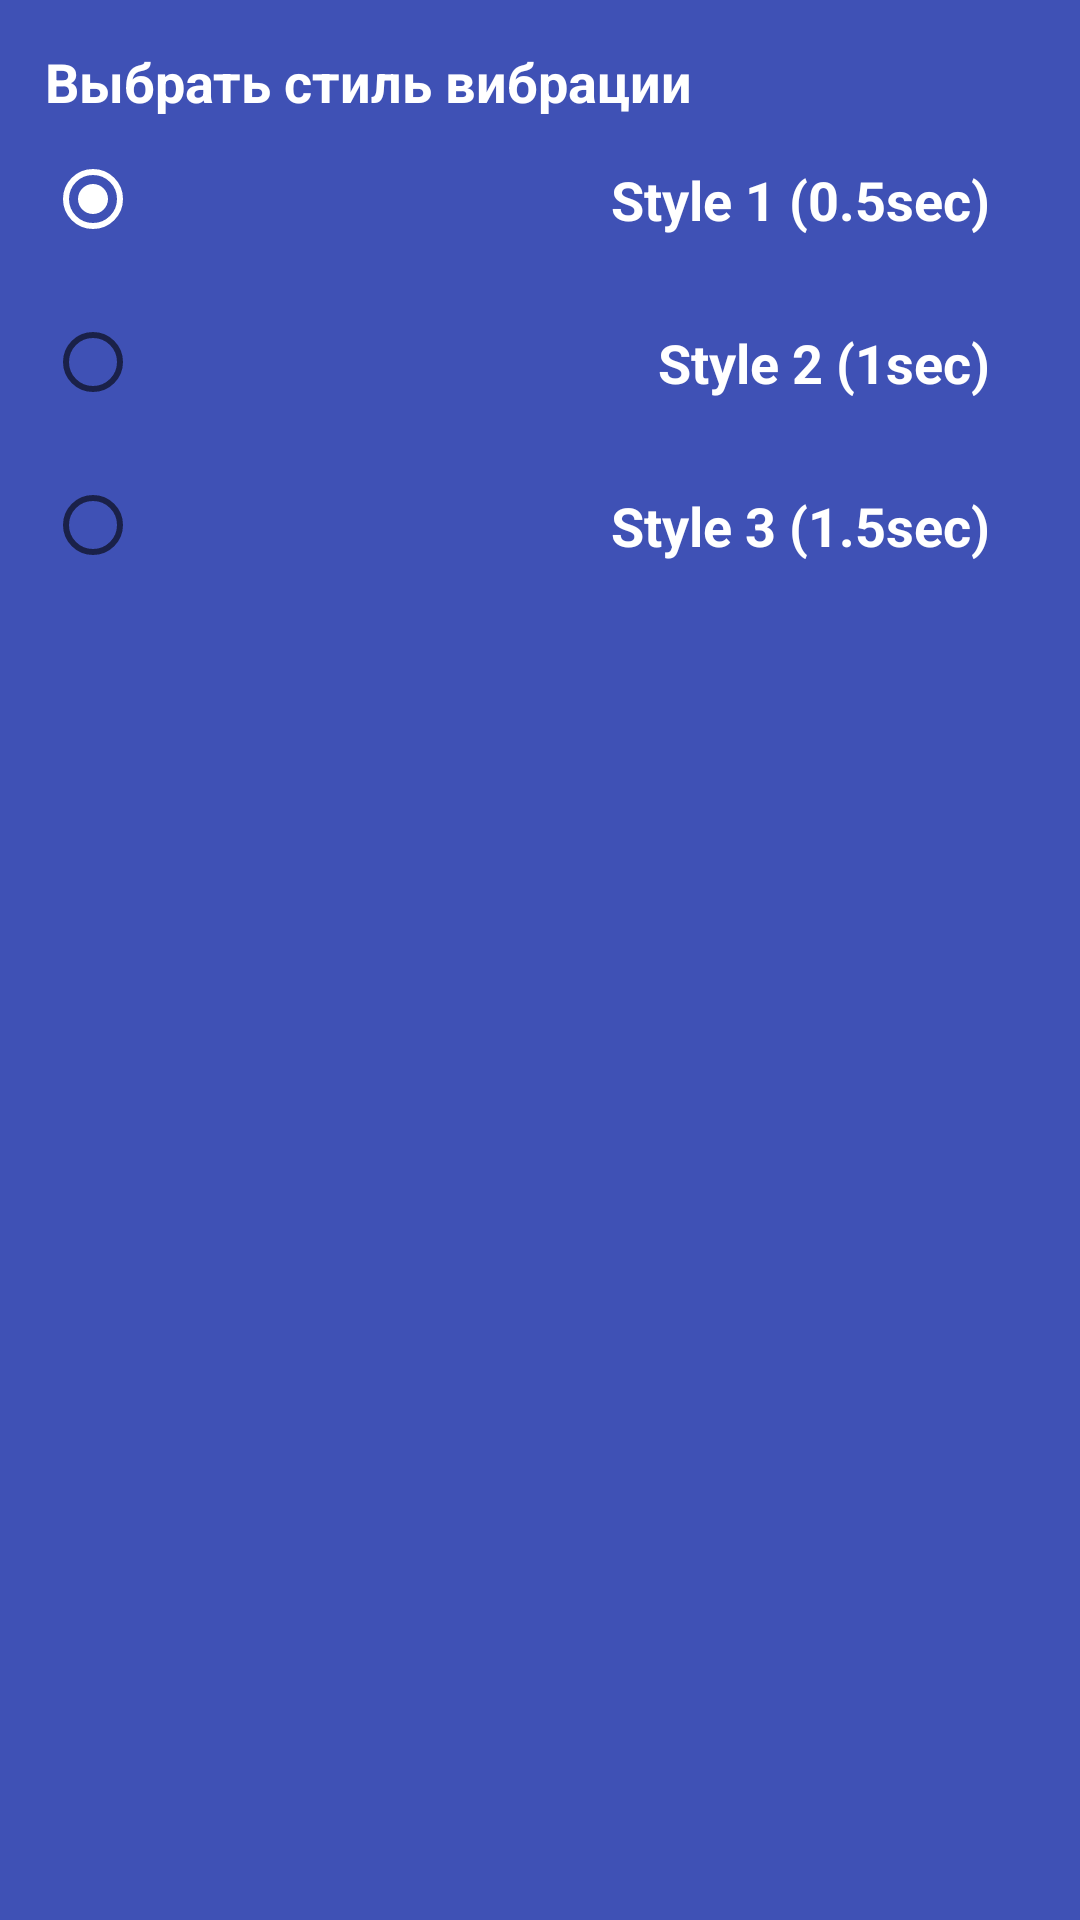

Reconstruct the res/layout file that produces this screen, plus the resources it refers to.
<!-- AndroidManifest.xml: application theme AppTheme -->
<!-- res/layout/preference_vibrate_button.xml -->
<?xml version="1.0" encoding="utf-8"?>

<LinearLayout xmlns:android="http://schemas.android.com/apk/res/android"
    android:layout_width="match_parent"
    android:layout_height="match_parent"
    android:background="@color/colorPrimary"
    android:baselineAligned="false"
    android:orientation="vertical"
    android:padding="15dp"
    android:weightSum="10">

    <TextView
        android:id="@+id/textView"
        android:layout_width="wrap_content"
        android:layout_height="wrap_content"
        android:text="Выбрать стиль вибрации"
        android:textColor="@color/colorAccent"
        android:textSize="18dp"
        android:textStyle="bold" />

    <RadioGroup
        android:layout_width="match_parent"
        android:layout_height="match_parent">

        <RadioButton
            android:id="@+id/rbtn1"
            android:layout_width="match_parent"
            android:layout_height="wrap_content"
            android:checked="true"
            android:text="@string/pref_style1_vibrate"
            android:textColor="@color/colorAccent"
            android:textSize="18dp"
            android:textStyle="bold"
            android:padding="15dp"
            android:gravity="center_vertical|right" />

        <RadioButton
            android:id="@+id/rbtn2"
            android:layout_width="match_parent"
            android:layout_height="wrap_content"
            android:text="@string/pref_style2_vibrate"
            android:textColor="@color/colorAccent"
            android:textSize="18dp"
            android:textStyle="bold"
            android:padding="15dp"
            android:gravity="center_vertical|right" />

        <RadioButton
            android:id="@+id/rbtn3"
            android:layout_width="match_parent"
            android:layout_height="wrap_content"
            android:text="@string/pref_style3_vibrate"
            android:textColor="@color/colorAccent"
            android:textSize="18dp"
            android:textStyle="bold"
            android:padding="15dp"
            android:gravity="center_vertical|right" />
    </RadioGroup>

    
    
    
    
    
    

</LinearLayout>
<!-- resources referenced by this layout -->
<resources>
  <color name="colorAccent">#ffffff</color>
  <color name="colorPrimary">#3F51B5</color>
  <string name="pref_style1_vibrate">Style 1 (0.5sec)</string>
  <string name="pref_style2_vibrate">Style 2 (1sec)</string>
  <string name="pref_style3_vibrate">Style 3 (1.5sec)</string>
  <style name="AppTheme" parent="Theme.AppCompat.Light.NoActionBar">
          
          <item name="colorPrimary">@color/colorPrimary</item>
          <item name="colorPrimaryDark">@color/colorPrimaryDark</item>
          <item name="colorAccent">@color/colorAccent</item>
      </style>
  <color name="colorPrimaryDark">#303F9F</color>
</resources>
